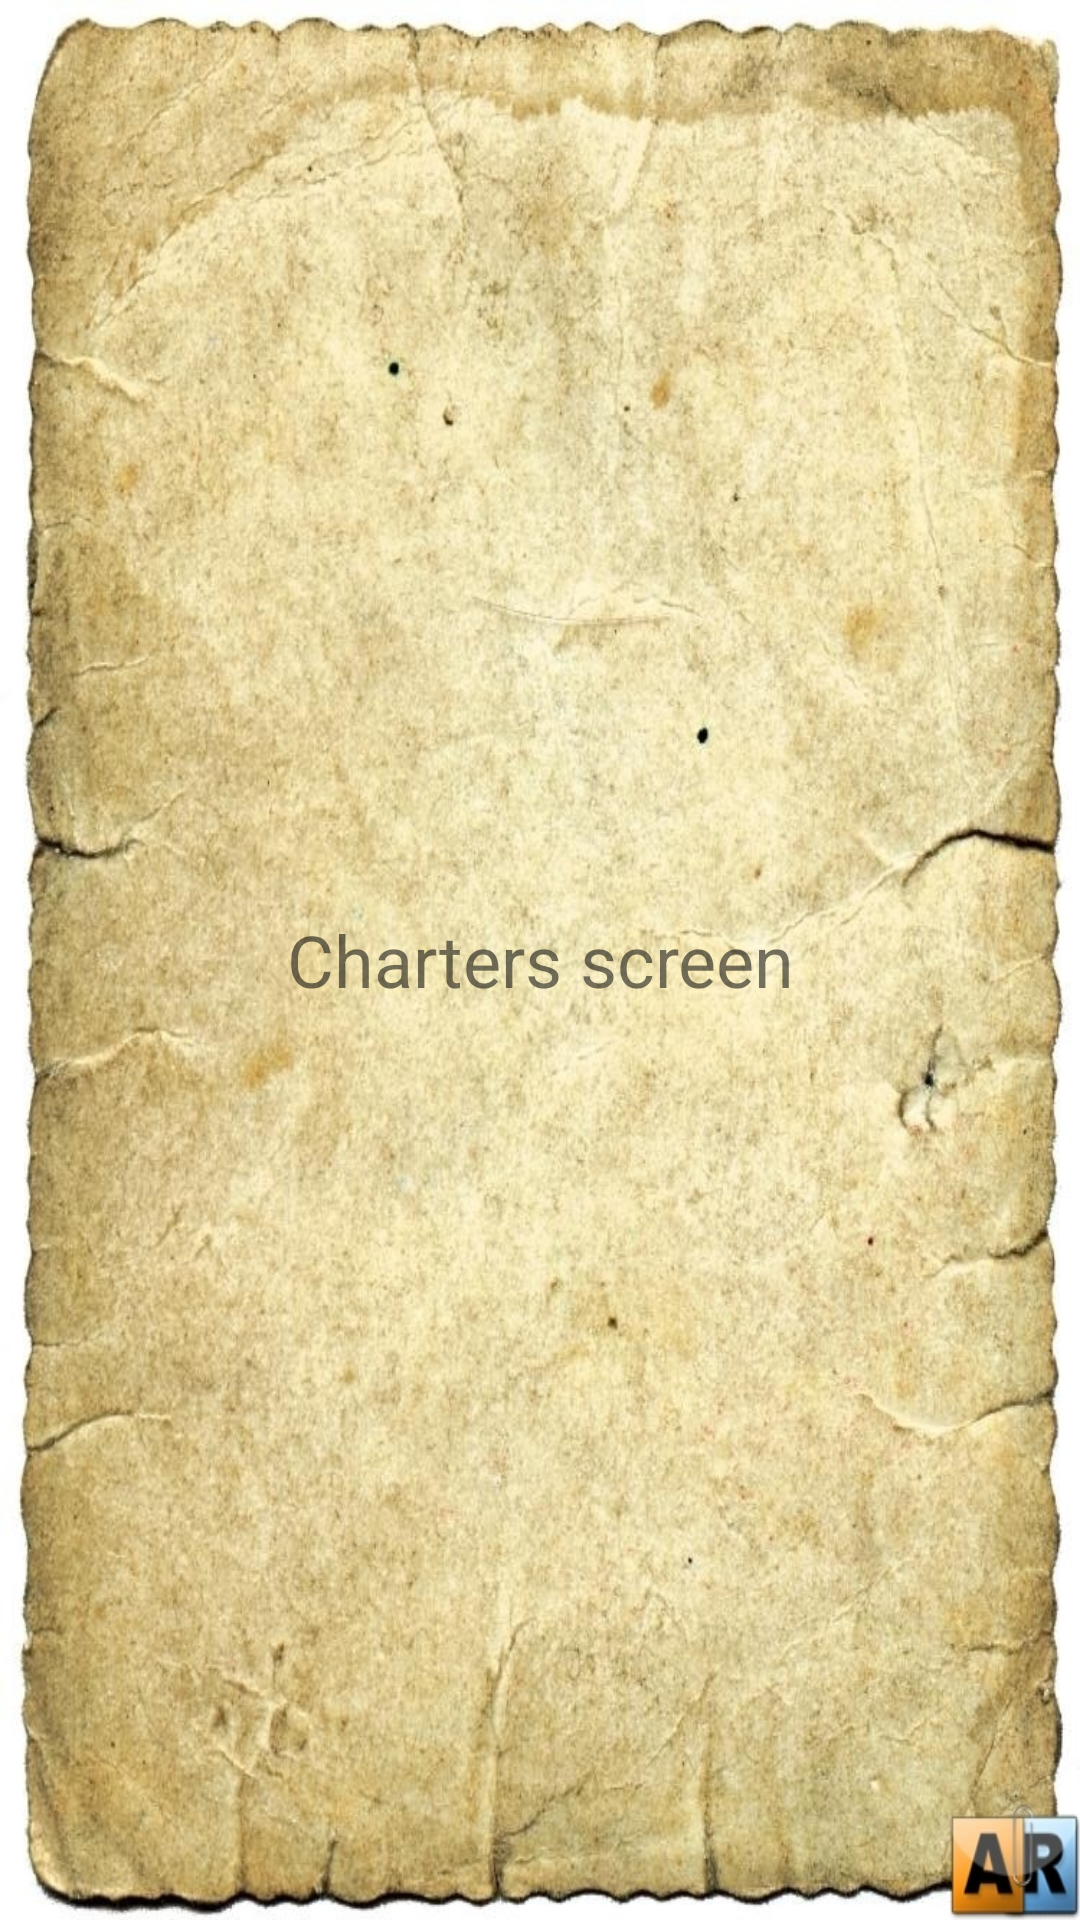

The Android layout XML behind this screen, and the referenced resources:
<!-- AndroidManifest.xml: application theme AppTheme -->
<!-- res/layout/chapters_fragment.xml -->
<?xml version="1.0" encoding="utf-8"?>
<LinearLayout xmlns:android="http://schemas.android.com/apk/res/android"
    xmlns:tools="http://schemas.android.com/tools"
    style="@style/backgroundHomeScreen"
    android:layout_width="match_parent"
    android:layout_height="match_parent"
    tools:context=".ui.chapters_screen.ChaptersFragment">

    <TextView
        android:layout_width="match_parent"
        android:layout_height="match_parent"
        android:gravity="center"
        android:text="Charters screen"
        android:textSize="24sp" />

</LinearLayout>
<!-- resources referenced by this layout -->
<resources>
  <style name="backgroundHomeScreen" parent="@style/AppTheme">
          <item name="android:background">@drawable/background_home_screen</item>
      </style>
  <style name="AppTheme" parent="Theme.AppCompat.Light.NoActionBar">
          
          <item name="colorPrimary">@color/colorPrimary</item>
          <item name="colorPrimaryDark">@color/colorPrimaryDark</item>
          <item name="colorAccent">@color/colorAccent</item>
      </style>
  <!-- drawable background_home_screen (drawable) -->
  <?xml version="1.0" encoding="utf-8"?>
  <layer-list xmlns:android="http://schemas.android.com/apk/res/android">
      <item>
          <color android:color="@color/colorBackgroundHomeScreen" />
      </item>
      <item>
          <bitmap android:src="@drawable/backgruond" />
      </item>
  </layer-list>
  <color name="colorPrimary">#008577</color>
  <color name="colorPrimaryDark">#00574B</color>
  <color name="colorAccent">#D81B60</color>
  <color name="colorBackgroundHomeScreen">#000000</color>
  <!-- drawable backgruond: jpg bitmap (drawable, 244028 bytes) -->
</resources>
